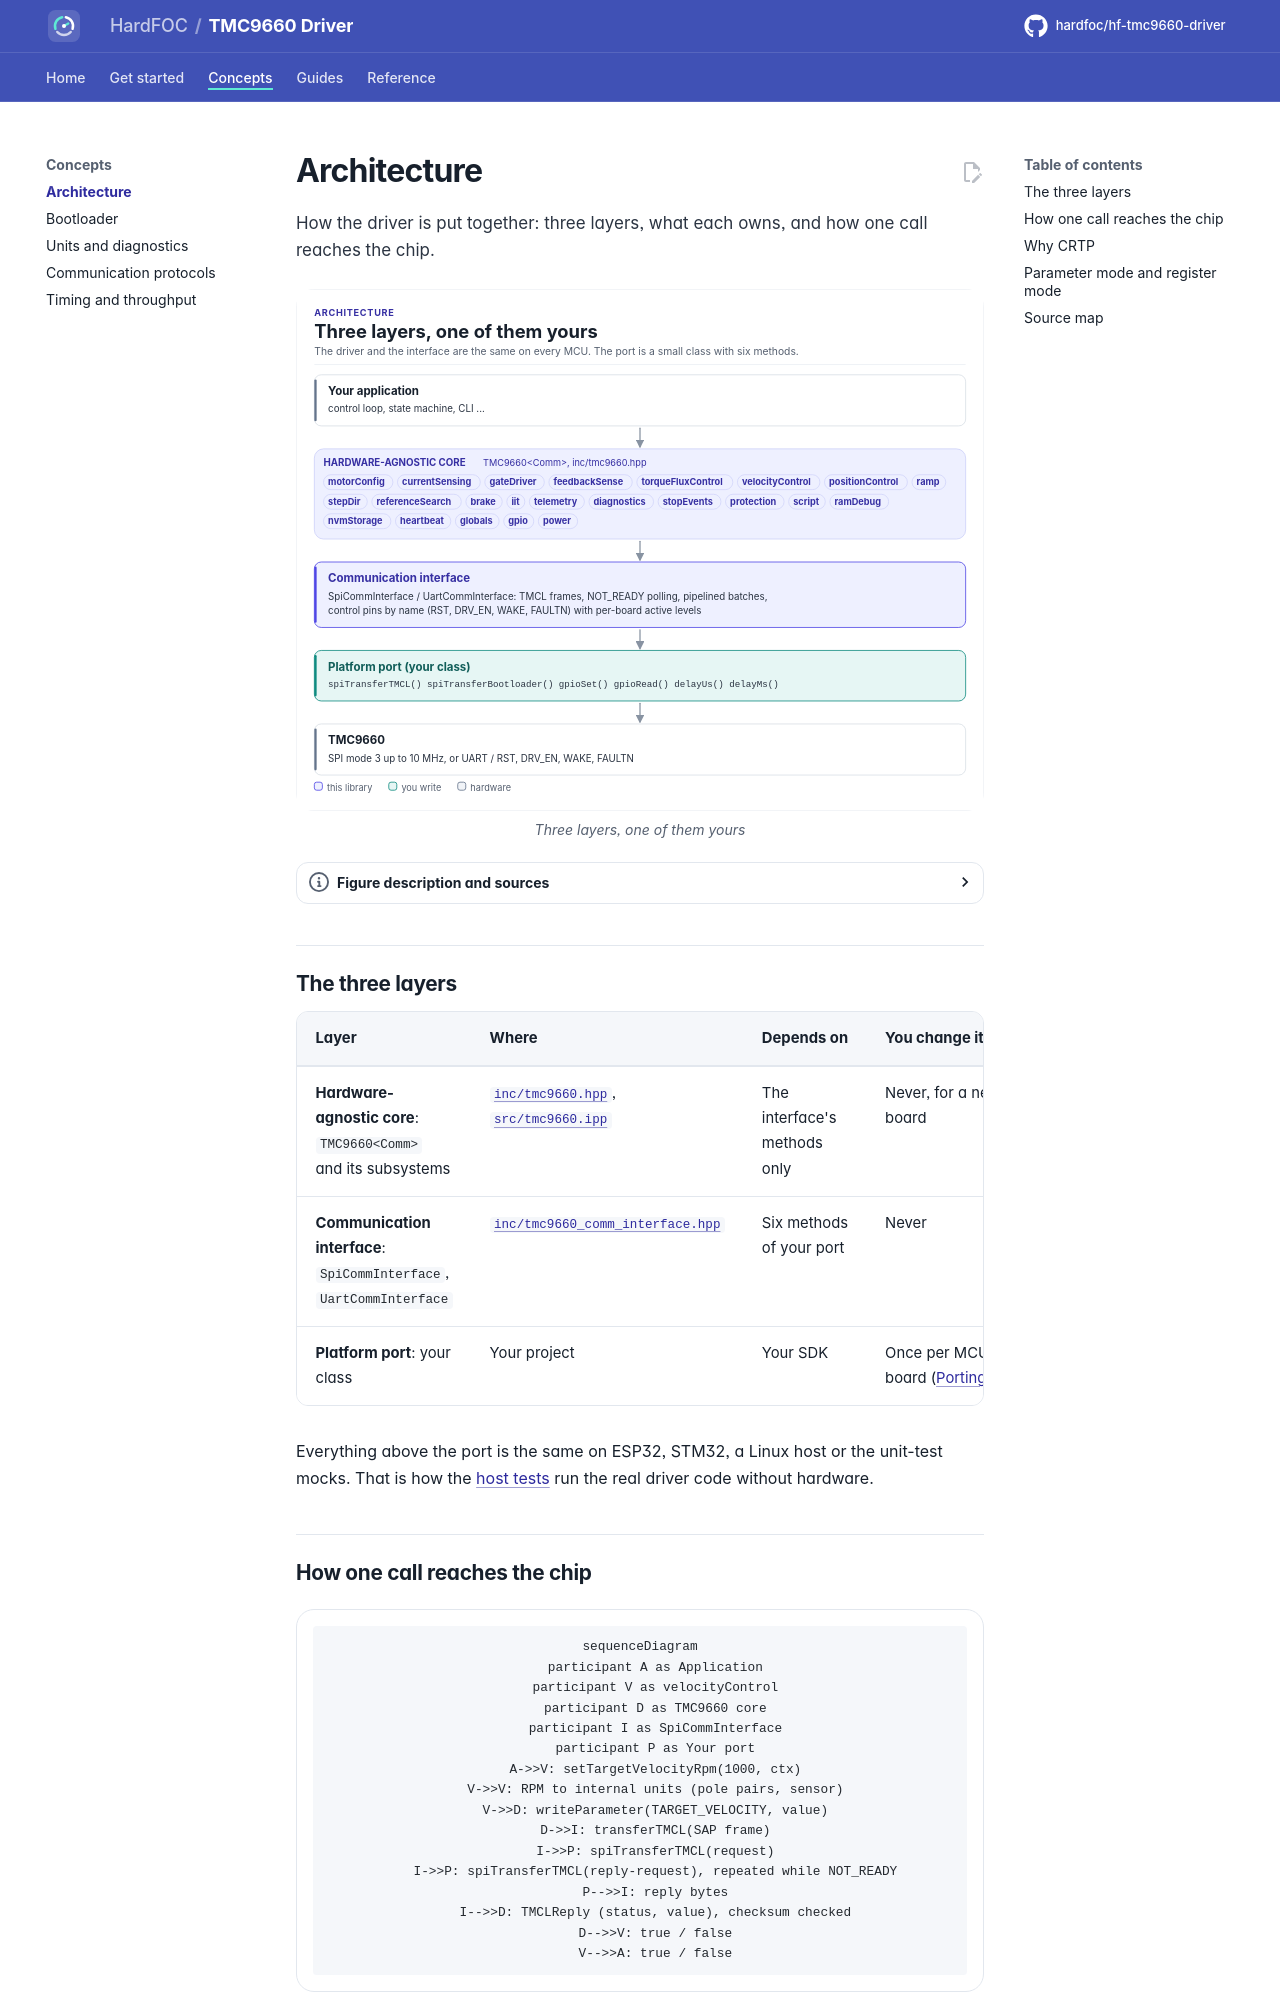

repository: hardfoc/hf-tmc9660-driver · page: dev/architecture/index.html · generator: mkdocs

# Architecture

How the driver is put together: three layers, what each owns, and how one call reaches the chip.

<!-- figure: driver-layers -->
<picture>
  <source media="(prefers-color-scheme: dark)" srcset="diagrams/driver-layers.dark.svg">
  <img src="diagrams/driver-layers.svg"
    alt="Layer diagram: the application calls the hardware-agnostic TMC9660 driver and its subsystems, which
    use the SPI or UART communication interface, which calls the platform port you write, which drives
    the SPI bus and four control pins of the TMC9660.">
</picture>
<!-- /figure -->

## The three layers

| Layer | Where | Depends on | You change it when |
| --- | --- | --- | --- |
| **Hardware-agnostic core**: `TMC9660<Comm>` and its subsystems | [`inc/tmc9660.hpp`](../inc/tmc9660.hpp), [`src/tmc9660.ipp`](../src/tmc9660.ipp) | The interface's methods only | Never, for a new board |
| **Communication interface**: `SpiCommInterface`, `UartCommInterface` | [`inc/tmc9660_comm_interface.hpp`](../inc/tmc9660_comm_interface.hpp) | Six methods of your port | Never |
| **Platform port**: your class | Your project | Your SDK | Once per MCU or board ([Porting](porting.md)) |

Everything above the port is the same on ESP32, STM32, a Linux host or the unit-test mocks. That is how the
[host tests](testing.md) run the real driver code without hardware.

## How one call reaches the chip

```mermaid
sequenceDiagram
    participant A as Application
    participant V as velocityControl
    participant D as TMC9660 core
    participant I as SpiCommInterface
    participant P as Your port
    A->>V: setTargetVelocityRpm(1000, ctx)
    V->>V: RPM to internal units (pole pairs, sensor)
    V->>D: writeParameter(TARGET_VELOCITY, value)
    D->>I: transferTMCL(SAP frame)
    I->>P: spiTransferTMCL(request)
    I->>P: spiTransferTMCL(reply-request), repeated while NOT_READY
    P-->>I: reply bytes
    I-->>D: TMCLReply (status, value), checksum checked
    D-->>V: true / false
    V-->>A: true / false
```
